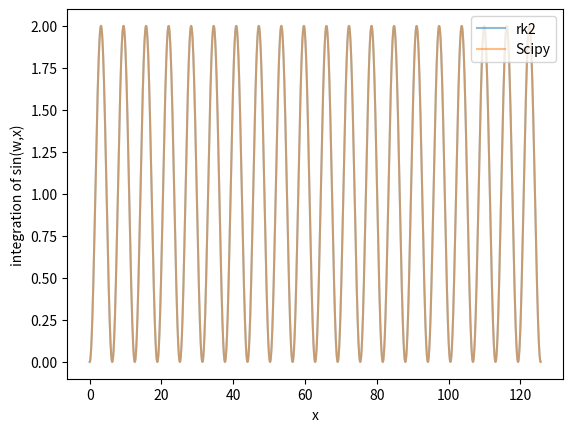
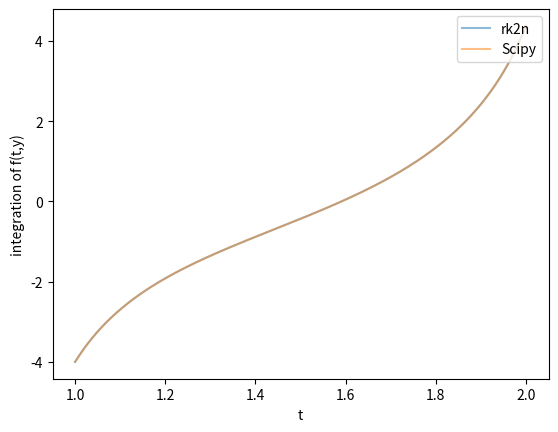

Python code for these plots, in order:
import numpy as np
import matplotlib.pyplot as plt
import scipy.integrate as scint
# Generalized rk2 ODE solver
h = 0.0001
def deriv(t, y):
    return (y(t + h)-y(t))/h

def rk2n(func_pntr, func_args=[0, 0], init_cond=[0, 0]):
    # y_n+1 = y_n + k_2
    # k_2 = hf(t_n + h/2, y_n + k_1/2)
    # k_1 = hf(t_n, y_n)
    k_1 = h*func_pntr(*func_args)
    func_args[0] += h/2
    k_2 = h*func_pntr(*func_args)
    return init_cond[1] + (k_1 + 2*k_2)/3

def sin(w, x):
    # Assume \omega to equal 1
    return np.sin(w*x)

def scisin(y, t):
    # Returns the derivative of y = cos at a given y, t
    return np.sin(t)
w = 1
t_0 = 0
args = [w, t_0]
in_cond = [t_0, 0]
approx = [rk2n(sin, args, in_cond)]
t = 0
tvals = [t]

while t < 40*np.pi:
    t += h
    tvals.append(t)
    args = [w, tvals[-1]]
    in_cond = [tvals[-1], approx[-1]]
    approx.append(rk2n(sin, args, in_cond))

plt.plot(tvals, approx, label="rk2", alpha=0.5)

# Compare to scipy odeint
init_cond = 0
y = scint.odeint(scisin, init_cond, tvals)
plt.plot(tvals, y, label="Scipy", alpha=0.5)
plt.legend(loc=1)
plt.xlabel("x")
plt.ylabel("integration of sin(w,x)")
plt.savefig("tvals.png")
plt.figure()

# Part b, solve with f(t, y) = 1 + y^2 + t^3
def fty(t, y):
    return 1 + y**2 + t**3

def scifty(y, t):
    return 1 + y**2 + t**3
# Init variables
t = 1
btvals = [t]
bargs = [1, -4]
init_cond = [1, -4]
# Init conditions same as init args...
bapprox = [-4]

while t < 2:
    t += h
    btvals.append(t)
    bargs = [btvals[-1], bapprox[-1]]
    init_cond = bargs
    bapprox.append(rk2n(fty, bargs, init_cond))

plt.plot(btvals, bapprox, label="rk2n", alpha=0.5)
# Compare to scipy odeint
y = scint.odeint(scifty, y0=-4, t=btvals)
plt.plot(btvals, y, label="Scipy", alpha=0.5)
plt.legend(loc=1)
plt.xlabel("t")
plt.ylabel("integration of f(t,y)")
plt.savefig("b.png")
